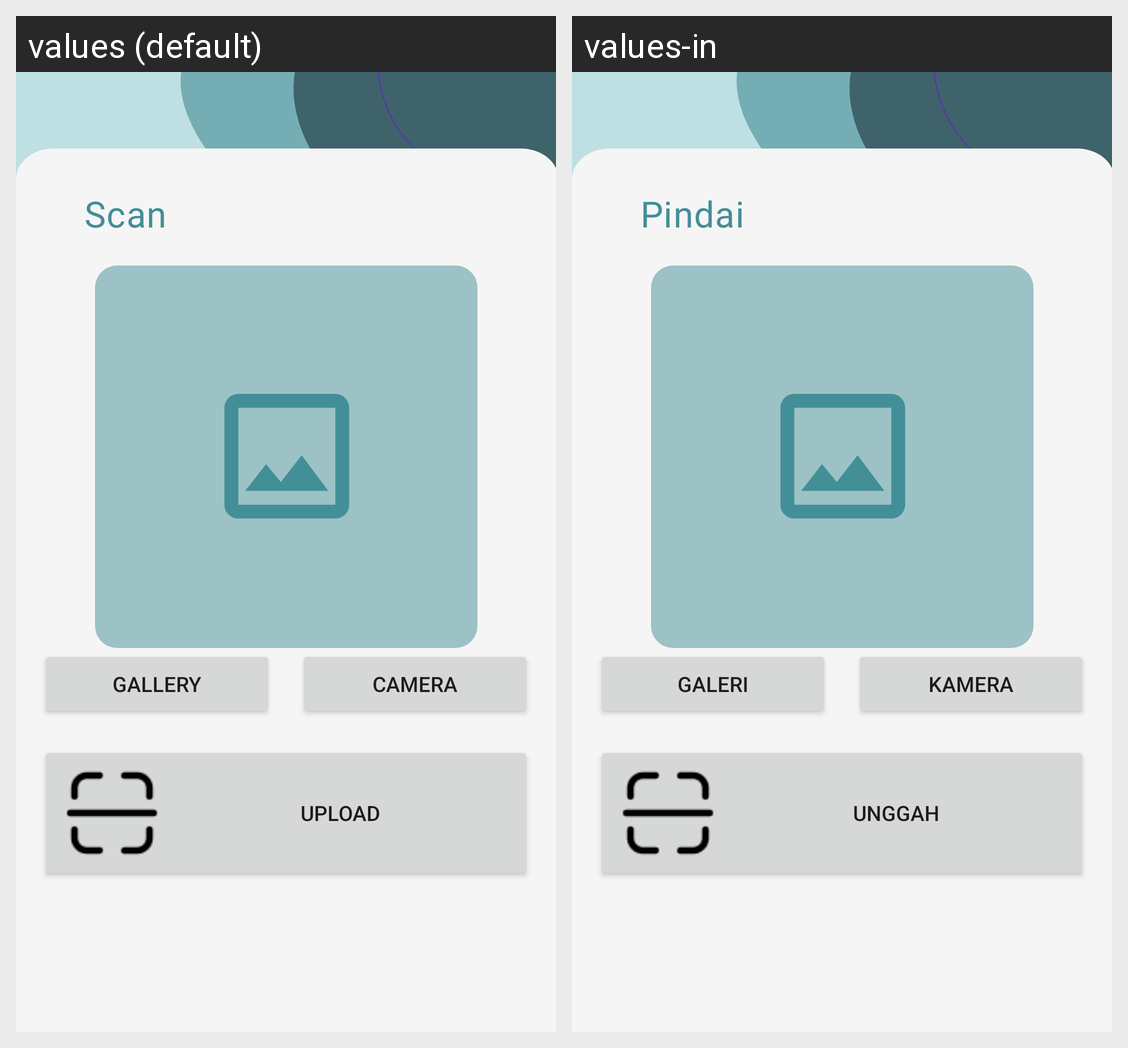

The same Android screen rendered under two of its app's locales, left to right. List the strings drawn on it with the default value and each locale's translation.
Android screen res/layout/fragment_scan.xml rendered under 2 locales, left to right: values (default), values-in. Device: Nexus 5 (rendered at 1080×1920; each locale shown at half size, 540×960, under a caption strip naming it); theme Theme.VeggieVision.
Strings drawn on this screen, with the default value and each locale's value (text and hints the layout hard-codes, and strings that could not be matched under every locale, appear in the picture but are not listed):

scan
  values: Scan
  values-in: Pindai

camera
  values: Camera
  values-in: Kamera

gallery
  values: Gallery
  values-in: Galeri

upload
  values: Upload
  values-in: Unggah
